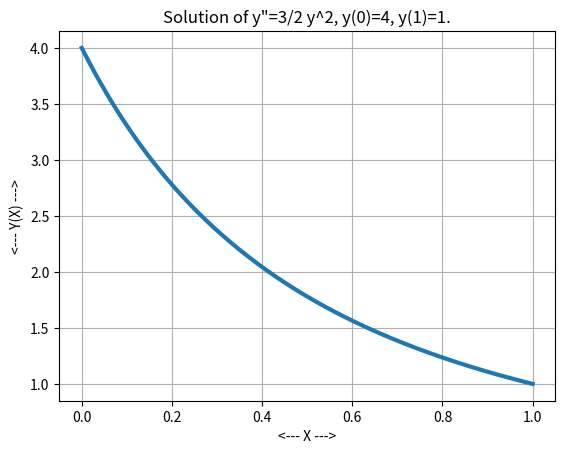
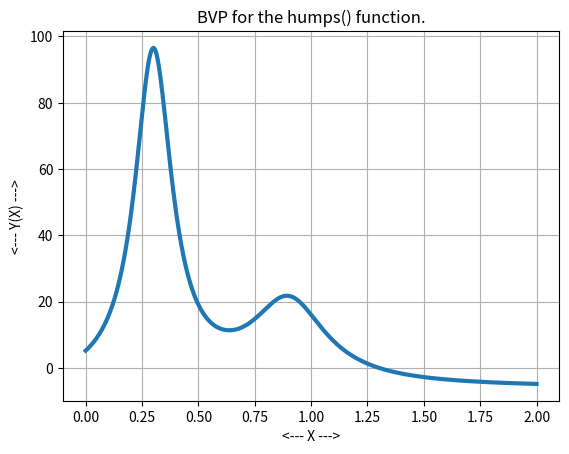

These figures' Python source, in order:
#! /usr/bin/env python3
#
def bvp_shooting_test ( ):

#*****************************************************************************80
#
## bvp_shooting_test() shows the shooting method for boundary value problems.
#
#  Discussion:
#
#    Demonstrate how the solution of a boundary value problem (BVP) can be
#    approximated using an initial value problem (IVP) solver, using the
#    shooting method.
#
#    The idea is to guess the missing initial condition ALPHA, use the IVP
#    solver to get the corresponding solution, call F(ALPHA) the difference
#    between the computed solution and the desired end condition, and then
#    employ a nonlinear equation solver to seek ALPHA such that F(ALPHA)=0.
#
#  Licensing:
#
#    This code is distributed under the MIT license.
#
#  Modified:
#
#    03 April 2026
#
#  Author:
#
#    John Burkardt
#
#  Reference:
#
#    Josef Stoer, Roland Bulirsch,
#    Introduction to Numerical Mathematics,
#    Springer, 2002,
#    ISBN: 038795452X,
#    LC: QA297.S8213.
#
  import matplotlib
  import numpy as np
  import platform

  print ( '' )
  print ( 'bvp_shooting_test():' )
  print ( '  matplotlib version: ' + matplotlib.__version__ )
  print ( '  numpy version:      ' + np.version.version )
  print ( '  python version:     ' + platform.python_version ( ) )
  print ( '  Test bvp_shooting()' )

  print ( '' )
  print ( '  A simple example of the shooting method,' )
  print ( '  in which a boundary value problem (BVP) is solved' )
  print ( '  using an initial value problem (IVP) solver,' )
  print ( '  a guess for the missing initial condition ALPHA' )
  print ( '  and a nonlinear equation solver.' )

  bvp_shooting_test01 ( )
  bvp_shooting_test02 ( )
#
#  Terminate.
#
  print ( '' )
  print ( 'bvp_shooting_test():' )
  print ( '  Normal end of execution.' )

  return

def bvp_shooting_test01 ( ):

#*****************************************************************************80
#
## bvp_shooting_test01() solves a boundary value problem with shooting.
#
#  Licensing:
#
#    This code is distributed under the MIT license.
#
#  Modified:
#
#    27 March 2026
#
#  Author:
#
#    John Burkardt
#
  import matplotlib.pyplot as plt

  print ( '' )
  print ( 'bvp_shooting_test01():' )
  print ( '  Seek the initial condition for y''(a) to determine' )
  print ( '  the solution of a two point boundary value problem:' )
  print ( '    y"=3/2 y^2, y(0)=4, y(1)=1.' )
#
#  The BVP is specified over [a,b]:
#
  a = 0.0
  b = 1.0
#
#  The side conditions are y(a) = ya, y(b) = yb.
#
  ya = 4.0
  yb = 1.0
#
#  Get the solution by shooting.
#
  x, y = bvp_shooting ( a, b, ya, yb, ode1 )
#
#  Plot the solution.
#
  plt.clf ( )
  plt.plot ( x, y, linewidth = 3 )
  plt.grid ( True )
  plt.xlabel ( '<--- X --->' )
  plt.ylabel ( '<--- Y(X) --->' )
  plt.title ( 'Solution of y"=3/2 y^2, y(0)=4, y(1)=1.' )
  filename = 'bvp1.png'
  plt.savefig ( filename )
  print ( '  Graphics saved as "' + filename + '"' )
  plt.close ( )

  return

def bvp_shooting_test02 ( ):

#*****************************************************************************80
#
## bvp_shooting_test02() solves a boundary value problem with shooting.
#
#  Discussion:
#
#    The underlying solution function y(x) is known as the humps function.
#
#  Licensing:
#
#    This code is distributed under the MIT license.
#
#  Modified:
#
#    27 March 2026
#
#  Author:
#
#    John Burkardt
#
  import matplotlib.pyplot as plt

  print ( '' )
  print ( 'bvp_shooting_test02():' )
  print ( '  Seek the initial condition for y''(a) to determine' )
  print ( '  the solution of a two point boundary value problem:' )
  print ( '    y"=3/2 y^2, y(0)=4, y(1)=1.' )
#
#  The BVP is specified over [a,b]:
#
  a = 0.0
  b = 2.0
#
#  The side conditions are y(a) = ya, y(b) = yb.
#
  ya = humps_fun ( a )
  yb = humps_fun ( b )
#
#  Get the solution by shooting.
#
  x, y = bvp_shooting ( a, b, ya, yb, ode2 )
#
#  Plot the solution.
#
  plt.clf ( )
  plt.plot ( x, y, linewidth = 3 )
  plt.grid ( True )
  plt.xlabel ( '<--- X --->' )
  plt.ylabel ( '<--- Y(X) --->' )
  plt.title ( 'BVP for the humps() function.' )
  filename = 'bvp2.png'
  plt.savefig ( filename )
  print ( '  Graphics saved as "' + filename + '"' )
  plt.close ( )

  return

def bvp_shooting ( a, b, ya, yb, myode ):

#*****************************************************************************80
#
## bvp_shooting_test() shows the shooting method for boundary value problems.
#
#  Discussion:
#
#    Demonstrate how the solution of a boundary value problem (BVP) can be
#    approximated using an initial value problem (IVP) solver, using the
#    shooting method.
#
#    The idea is to guess the missing initial condition ALPHA, use the IVP
#    solver to get the corresponding solution, call F(ALPHA) the difference
#    between the computed solution and the desired end condition, and then
#    employ a nonlinear equation solver to seek ALPHA such that F(ALPHA)=0.
#
#    The secant iteration is repeated up to ITER_MAX times, a value which
#    can be adjusted by the user.
#
#    The secant iteration is terminated early if the desired boundary
#    condition is approximated to a tolerance of TOL, a value which can
#    be adjusted by the user.
#
#  Licensing:
#
#    This code is distributed under the MIT license.
#
#  Modified:
#
#    26 March 2026
#
#  Author:
#
#    John Burkardt
#
#  Reference:
#
#    Josef Stoer, Roland Bulirsch,
#    Introduction to Numerical Mathematics,
#    Springer, 2002,
#    ISBN: 038795452X,
#    LC: QA297.S8213.
#
#  Input:
#
#    real a, b: the left and right endpoints of the interval.
#
#    real ya, yb: the left and right boundary conditions:
#    y(a) = ya, y(b) = yb.
#
#    function myode: evaluates the right hand side of the BVP.
#
#  Output:
#
#    real x(*), y(*): the vectors of data defining the computed solution.
#
  from scipy.integrate import solve_ivp
  import numpy as np

  iter_max = 10
  tol = 1.0E-06

  tspan = np.array ( [ a, b ] )
  x_grid = np.linspace ( a, b, 501 )
#
#  Define F(alpha) as the computed value of y(b) - yb.
#  Evaluate F at two starting points, then take secant steps.
#  We hope that we can compute a value of alpha such that the
#  initial value problem with y'(a)=alpha will solve the boundary
#  value problem with y(b) = yb.
#
  print ( '' )
  print ( '  Iteration  Alpha  YB(Alpha)  F(ALPHA)' )
  print ( '' )

  for it in range ( - 1, iter_max + 1 ):

    if ( it == -1 ):
      alpha = 0.0
    elif ( it == 0 ):
      beta = alpha
      f_beta = f_alpha
      alpha = -1.0
    else:
      gamma = alpha - f_alpha * ( beta - alpha ) / ( f_beta - f_alpha )
      beta = alpha
      f_beta = f_alpha
      alpha = gamma

    y0 = np.array ( [ ya, alpha ] )

    sol = solve_ivp ( myode, tspan, y0, t_eval = x_grid )
    x = sol.t[:]
    y = sol.y[0,:]
    yb_alpha = y[-1]
    f_alpha = yb_alpha - yb
    print ( '  %d  %g  %g  %g' % ( it, alpha, yb_alpha, f_alpha ) )

    if ( np.abs ( f_alpha ) < tol ):
      break

  return x, y

def humps_deriv2 ( x ):

#*****************************************************************************80
#
## humps_deriv2() evaluates the second derivative of the humps function.
#
#  Discussion:
#
#    y = 1.0 / ( ( x - 0.3 )**2 + 0.01 ) \
#      + 1.0 / ( ( x - 0.9 )**2 + 0.04 ) \
#      - 6.0
#
#    ypp = - 2.0 * ( x - 0.3 ) / ( ( x - 0.3 )**2 + 0.01 )**2 \
#          - 2.0 * ( x - 0.9 ) / ( ( x - 0.9 )**2 + 0.04 )**2
#
#  Licensing:
#
#    This code is distributed under the MIT license.
#
#  Modified:
#
#    06 August 2019
#
#  Author:
#
#    John Burkardt
#
#  Input:
#
#    real x(): the arguments.
#
#  Output:
#
#    real ypp(): the value of the second derivative at x.
#
  u1 = - 2.0 * ( x - 0.3 )
  v1 = ( ( x - 0.3 )**2 + 0.01 )**2
  u2 = - 2.0 * ( x - 0.9 )
  v2 = ( ( x - 0.9 )**2 + 0.04 )**2

  u1p = - 2.0
  v1p = 2.0 * ( ( x - 0.3 )**2 + 0.01 ) * 2.0 * ( x - 0.3 ) 
  u2p = - 2.0
  v2p = 2.0 * ( ( x - 0.9 )**2 + 0.04 ) * 2.0 * ( x - 0.9 )

  ypp = ( u1p * v1 - u1 * v1p ) / v1**2 \
      + ( u2p * v2 - u2 * v2p ) / v2**2

  return ypp

def humps_fun ( x ):

#*****************************************************************************80
#
## humps_fun() evaluates the humps function.
#
#  Licensing:
#
#    This code is distributed under the MIT license.
#
#  Modified:
#
#    06 August 2019
#
#  Author:
#
#    John Burkardt
#
#  Input:
#
#    real x(): the evaluation points.
#
#  Output:
#
#    real y(): the function values.
#
  y = 1.0 / ( ( x - 0.3 )**2 + 0.01 ) \
    + 1.0 / ( ( x - 0.9 )**2 + 0.04 ) \
    - 6.0

  return y

def ode1 ( x, y ):

#*****************************************************************************80
#
## ode1() evaluates the right hand side of the differential equation.
#
#  Discussion:
#
#    y" = 3/2 y^2 is rewritten as a pair of first order equations:
#
#    y'(1) = y(2)
#    y'(2) = 3/2 y(1)^2
#
#  Licensing:
#
#    This code is distributed under the MIT license.
#
#  Modified:
#
#    26 March 2026
#
#  Author:
#
#    John Burkardt
#
#  Input:
#
#    real x(*): values of the independent variable.
#
#    real y(2,*): values of the dependent variable.
#
#    real dydx(2,*): values of the derivative.
#
  import numpy as np

  dydx = np.array ( [ y[1], 1.5 * y[0]**2 ] )

  return dydx

def ode2 ( x, y ):

#*****************************************************************************80
#
## ode2() evaluates the right hand side of the differential equation.
#
#  Discussion:
#
#    y" = humps_deriv2 is rewritten as a pair of first order equations:
#
#    y'(1) = y(2)
#    y'(2) = humps_deriv2
#
#  Licensing:
#
#    This code is distributed under the MIT license.
#
#  Modified:
#
#    26 March 2026
#
#  Author:
#
#    John Burkardt
#
#  Input:
#
#    real x(*): values of the independent variable.
#
#    real y(2,*): values of the dependent variable.
#
#    real dydx(2,*): values of the derivative.
#
  import numpy as np

  dydx = np.array ( [ y[1],  humps_deriv2 ( x ) ] )

  return dydx

def timestamp ( ):

#*****************************************************************************80
#
## timestamp() prints the date as a timestamp.
#
#  Licensing:
#
#    This code is distributed under the MIT license. 
#
#  Modified:
#
#    21 August 2019
#
#  Author:
#
#    John Burkardt
#
  import time

  t = time.time ( )
  print ( time.ctime ( t ) )

  return

if ( __name__ == '__main__' ):
  timestamp ( )
  bvp_shooting_test ( )
  timestamp ( )
